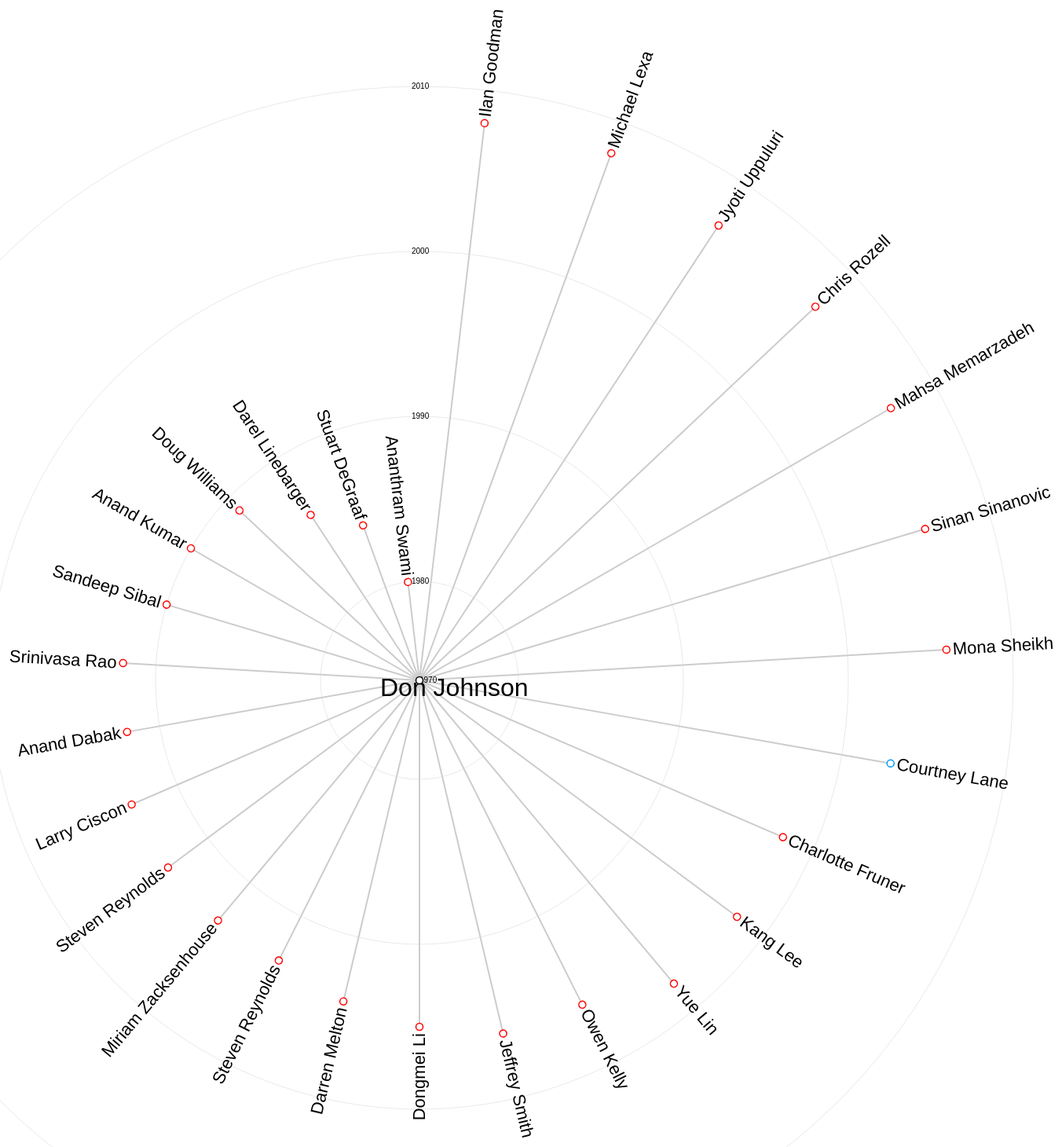
D3 v3 page, settled after 480 driven frames (8 s of simulated time); the page loaded 1 data file(s).



var diameter = 1800;

function yearToY(year){ return (year-1974)*21;}
function getY(d) { 
  //return d.y;
  return yearToY(d.born);
};

function getcolor(d) {
    var c = d3.scale.category10()
    if(d.postdoc == 1){
        return "#0099ff";
    }
    if (d.depth == 0){
        return "#000000";
    }
    if (d.depth == 1){
        return "#ff0000";
    }
    else {
        return "#008000";
    }
    return c(d.depth);
}

var tree = d3.layout.tree()
    .size([360, diameter / 2 - 120])
    .separation(function(a, b) { return (a.parent == b.parent ? 2 : 4) / a.depth; });

var diagonal = d3.svg.diagonal.radial()
    .source(function(d){ 
        if(d.source.firstname=="") 
          return {x: d.target.x, y: getY(d.source)}; 
        else 
          return {x: d.source.x, y: getY(d.source)};
      })
    .target(function(d){ return {x: d.target.x, y: getY(d.target)};})
    .projection(function(d) { return [d.y, d.x / 180 * Math.PI]; });

var svg = d3.select("body").append("svg")
    .attr("width", diameter)
    .attr("height", diameter)
  .append("g")
    .attr("transform", "translate(" + diameter / 2 + "," + diameter / 2 + ")");

d3.json("dojo.json", function(error, root) {
  if (error) throw error;

  var nodes = tree.nodes(root),
      links = tree.links(nodes);

  var link = svg.selectAll(".link")
      .data(links)
    .enter().append("path")
      .attr("class", "link")
      .attr("d", diagonal);


  var decade = svg.selectAll(".decade")
      .data([
          1970,
          1980,
          1990,
          2000,
          2010])
    .enter().append("g")
      .attr("class", "decade")
  decade.append("circle")
      .attr("r", function(d){return yearToY(d)});

  decade.append("text")
      .attr("dy", ".31em")
      .attr("transform", function(d) { return "translate(-10,-"+yearToY(d)+")" })
      .text(function(d) { return d; });

  svg.selectAll(".title")
    .data(["Don Johnson"])
    .enter().append("text")
      .attr("class", "title")
      .attr("transform", function(d) { return "translate(-50,20)" })
      .text(function(d) { return d; });

  var node = svg.selectAll(".node")
      .data(nodes)
    .enter().append("g")
      .attr("class", "node")
      .attr("transform", function(d) { return "rotate(" + (d.x - 90) + ")translate(" + getY(d) + ")"; })

  var c = d3.scale.category10();
  node.append("circle")
      .attr("r", 4.5)
      .attr("fill", "#fff")
      .attr("stroke", function(d) {return getcolor(d)});
  node.append("text")
      .attr("dy", ".31em")
      .attr("text-anchor", function(d) { return d.x < 180 ? "start" : "end"; })
      .attr("transform", function(d) { return d.x < 180 ? "translate(8)" : "rotate(180)translate(-8)"; })
      .text(function(d) { return d.firstname; });
});

d3.select(self.frameElement).style("height", diameter - 150 + "px");



### data: dojo.json
{
 "born": "1974",
 "firstname": "",
 "children": [
  {
   "born": "2008",
   "firstname": "Ilan Goodman",
   "children": [],
   "postdoc": 0
  },
  {
   "born": "2008",
   "firstname": "Michael Lexa",
   "children": [],
   "postdoc": 0
  },
  {
   "born": "2007",
   "firstname": "Jyoti Uppuluri",
   "children": [],
   "postdoc": 0
  },
  {
   "born": "2007",
   "firstname": "Chris Rozell",
   "children": [],
   "postdoc": 0
  },
  {
   "born": "2007",
   "firstname": "Mahsa Memarzadeh",
   "children": [],
   "postdoc": 0
  },
  {
   "born": "2006",
   "firstname": "Sinan Sinanovic",
   "children": [],
   "postdoc": 0
  },
  {
   "born": "2006",
   "firstname": "Mona Sheikh",
   "children": [],
   "postdoc": 0
  },
  {
   "born": "2003",
   "firstname": "Courtney Lane",
   "children": [],
   "postdoc": 1
  },
  "... 19 more items"
 ],
 "postdoc": 0
}